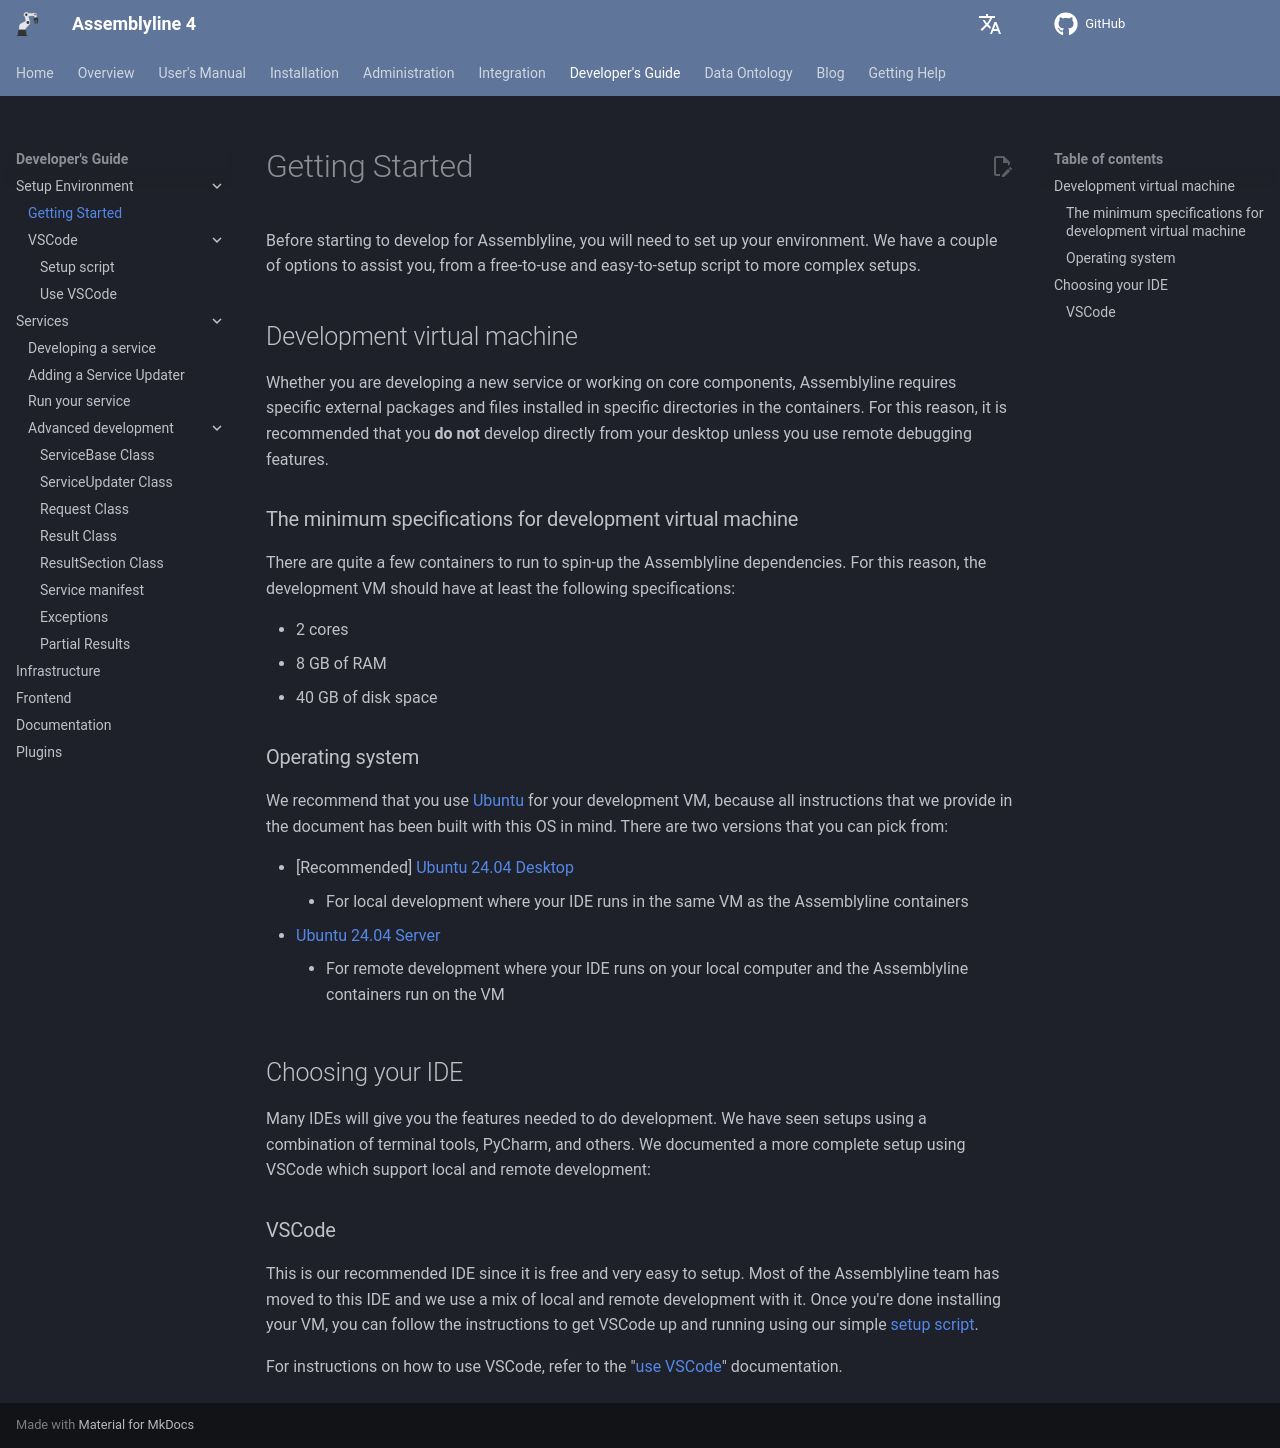

repository: CybercentreCanada/assemblyline4_docs · page: developer_manual/env/getting_started/index.html · generator: mkdocs

# Getting Started

Before starting to develop for Assemblyline, you will need to set up your environment. We have a couple of options to assist you, from a free-to-use and easy-to-setup script to more complex setups.

## Development virtual machine

Whether you are developing a new service or working on core components, Assemblyline requires specific external packages and files installed in specific directories in the containers. For this reason, it is recommended that you **do not** develop directly from your desktop unless you use remote debugging features.

### The minimum specifications for development virtual machine

There are quite a few containers to run to spin-up the Assemblyline dependencies. For this reason, the development VM should have at least the following specifications:

- 2 cores
- 8 GB of RAM
- 40 GB of disk space

### Operating system

We recommend that you use [Ubuntu](https://releases.ubuntu.com/) for your development VM, because all instructions that we provide in the document has been built with this OS in mind. There are two versions that you can pick from:

-   \[Recommended\] [Ubuntu 24.04 Desktop](https://releases.ubuntu.com/noble/ubuntu-24.04.4-desktop-amd64.iso)
    - For local development where your IDE runs in the same VM as the Assemblyline containers
-   [Ubuntu 24.04 Server](https://releases.ubuntu.com/noble/ubuntu-24.04.4-live-server-amd64.iso)
    - For remote development where your IDE runs on your local computer and the Assemblyline containers run on the VM

## Choosing your IDE

Many IDEs will give you the features needed to do development. We have seen setups using a combination of terminal tools, PyCharm, and others. We documented a more complete setup using VSCode which support local and remote development:

### VSCode

This is our recommended IDE since it is free and very easy to setup. Most of the Assemblyline team has moved to this IDE and we use a mix of local and remote development with it. Once you're done installing your VM, you can follow the instructions to get VSCode up and running using our simple [setup script](../vscode/setup_script).

For instructions on how to use VSCode, refer to the "[use VSCode](../vscode/use_vscode)" documentation.
